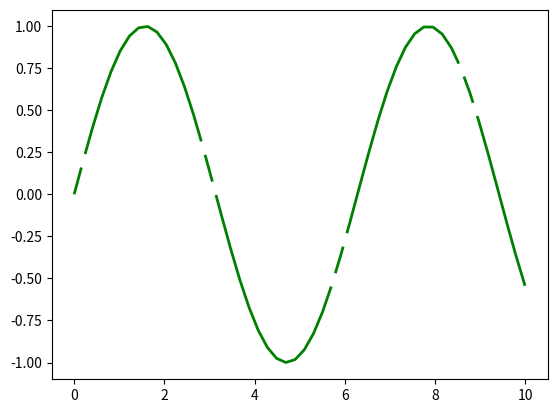

Write Python code to recreate this figure.
"""
Demo of a simple plot with a custom dashed line.

A Line object's ``set_dashes`` method allows you to specify dashes with
a series of on/off lengths (in points).
"""
import numpy as np
import matplotlib.pyplot as plt


x = np.linspace(start=0, stop=10)
line, = plt.plot(x, np.sin(x), 'g--', linewidth=2)

dashes = [10, 5, 100, 5] # 10 points on, 5 off, 100 on, 5 off
line.set_dashes(dashes)

plt.show()
